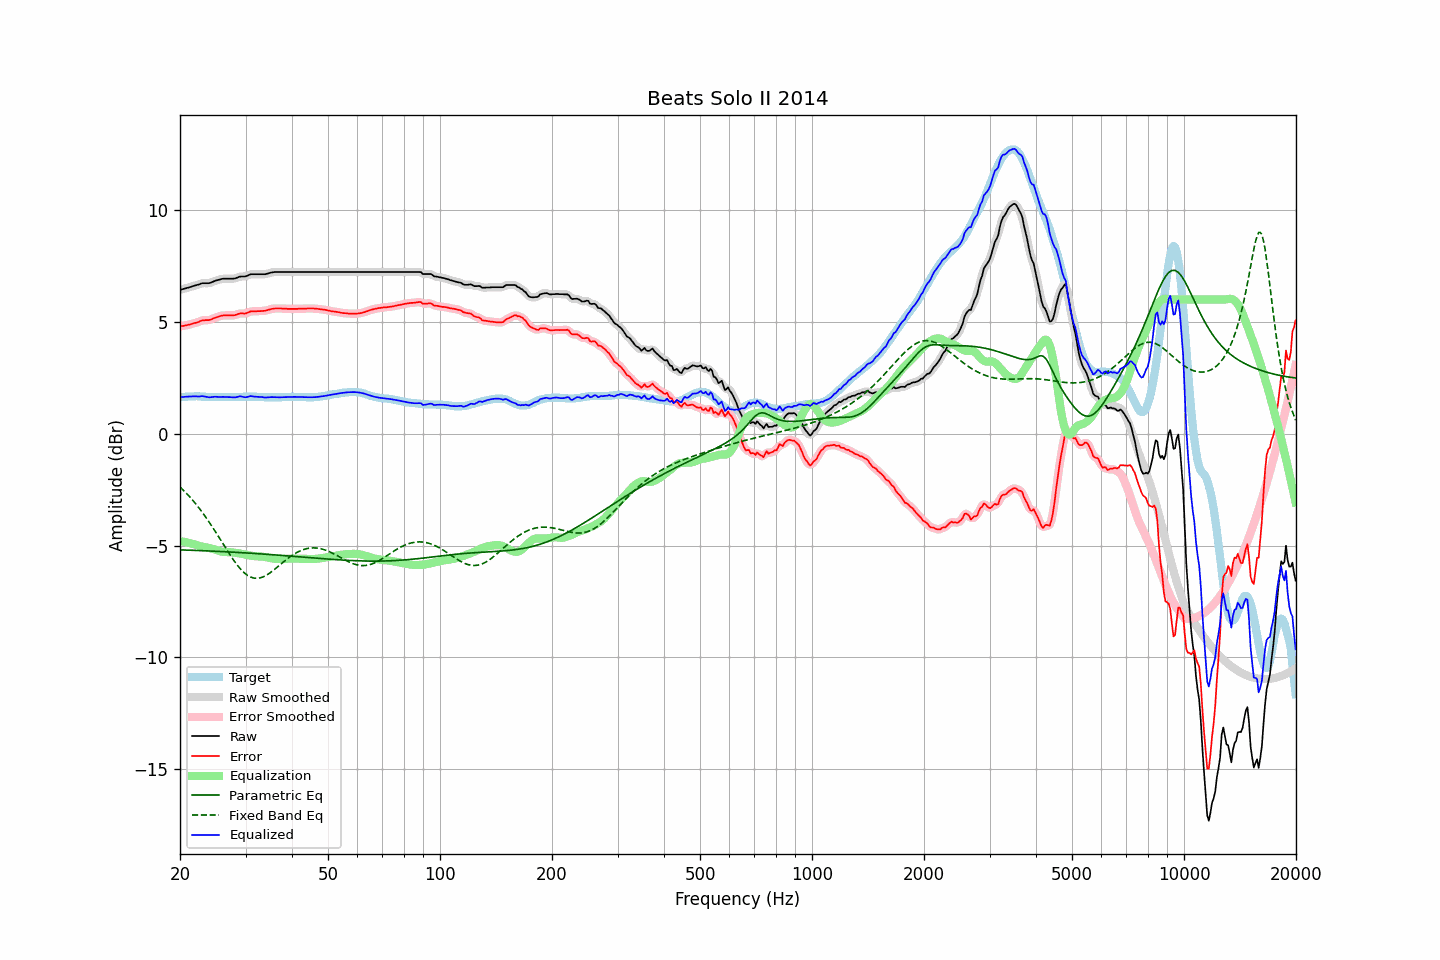

Values plotted in this chart, from the file beside it:
frequency, raw, error, smoothed, error_smoothed, equalization, parametric_eq, fixed_band_eq, equalized_raw, equalized_smoothed, target
20.00, 6.43, 4.80, 6.43, 4.80, -4.80, -5.19, -2.38, 1.63, 1.63, 1.63
20.20, 6.45, 4.81, 6.45, 4.81, -4.81, -5.19, -2.45, 1.64, 1.64, 1.64
20.40, 6.47, 4.82, 6.47, 4.82, -4.82, -5.19, -2.52, 1.65, 1.65, 1.65
20.61, 6.49, 4.84, 6.49, 4.84, -4.84, -5.20, -2.59, 1.65, 1.65, 1.65
20.81, 6.51, 4.85, 6.51, 4.85, -4.85, -5.20, -2.66, 1.66, 1.66, 1.66
21.02, 6.53, 4.87, 6.53, 4.87, -4.87, -5.20, -2.74, 1.66, 1.66, 1.66
21.23, 6.55, 4.88, 6.55, 4.88, -4.88, -5.20, -2.82, 1.66, 1.67, 1.67
21.44, 6.57, 4.90, 6.57, 4.90, -4.90, -5.21, -2.90, 1.67, 1.67, 1.67
21.66, 6.60, 4.93, 6.60, 4.93, -4.92, -5.21, -2.98, 1.68, 1.67, 1.67
21.87, 6.62, 4.95, 6.62, 4.95, -4.95, -5.21, -3.06, 1.67, 1.67, 1.67
22.09, 6.64, 4.96, 6.64, 4.96, -4.97, -5.21, -3.15, 1.67, 1.67, 1.68
22.31, 6.66, 4.98, 6.66, 4.99, -4.99, -5.22, -3.24, 1.67, 1.67, 1.68
22.54, 6.68, 5.01, 6.69, 5.01, -5.01, -5.22, -3.33, 1.66, 1.67, 1.67
22.76, 6.71, 5.05, 6.71, 5.04, -5.03, -5.22, -3.43, 1.68, 1.68, 1.66
22.99, 6.73, 5.07, 6.72, 5.06, -5.05, -5.23, -3.52, 1.68, 1.68, 1.66
23.22, 6.73, 5.07, 6.73, 5.08, -5.06, -5.23, -3.62, 1.67, 1.67, 1.66
23.45, 6.73, 5.08, 6.73, 5.08, -5.07, -5.23, -3.73, 1.66, 1.66, 1.65
23.69, 6.73, 5.08, 6.73, 5.08, -5.09, -5.24, -3.83, 1.64, 1.64, 1.65
23.92, 6.73, 5.08, 6.74, 5.09, -5.10, -5.24, -3.93, 1.63, 1.63, 1.65
24.16, 6.75, 5.10, 6.75, 5.10, -5.12, -5.24, -4.04, 1.63, 1.63, 1.65
24.40, 6.78, 5.13, 6.78, 5.13, -5.14, -5.25, -4.15, 1.64, 1.64, 1.65
24.65, 6.81, 5.16, 6.81, 5.16, -5.16, -5.25, -4.26, 1.65, 1.65, 1.65
24.89, 6.84, 5.19, 6.84, 5.19, -5.18, -5.25, -4.37, 1.66, 1.65, 1.65
25.14, 6.86, 5.21, 6.86, 5.21, -5.21, -5.26, -4.49, 1.65, 1.65, 1.65
25.39, 6.88, 5.24, 6.88, 5.24, -5.23, -5.26, -4.60, 1.65, 1.65, 1.64
25.65, 6.90, 5.26, 6.90, 5.26, -5.26, -5.26, -4.72, 1.64, 1.65, 1.64
25.91, 6.92, 5.28, 6.92, 5.28, -5.27, -5.27, -4.83, 1.65, 1.65, 1.64
26.16, 6.93, 5.29, 6.93, 5.29, -5.28, -5.27, -4.95, 1.65, 1.65, 1.64
26.43, 6.93, 5.29, 6.93, 5.29, -5.29, -5.27, -5.06, 1.64, 1.64, 1.64
26.69, 6.93, 5.29, 6.93, 5.29, -5.29, -5.28, -5.18, 1.64, 1.64, 1.64
26.96, 6.93, 5.29, 6.93, 5.29, -5.29, -5.28, -5.29, 1.64, 1.64, 1.64
27.23, 6.93, 5.29, 6.93, 5.29, -5.29, -5.28, -5.40, 1.64, 1.64, 1.64
27.50, 6.93, 5.29, 6.93, 5.29, -5.30, -5.29, -5.51, 1.63, 1.63, 1.64
27.77, 6.93, 5.29, 6.93, 5.29, -5.31, -5.29, -5.61, 1.62, 1.63, 1.64
28.05, 6.94, 5.30, 6.94, 5.30, -5.32, -5.30, -5.72, 1.62, 1.63, 1.64
28.33, 6.96, 5.32, 6.96, 5.32, -5.33, -5.30, -5.81, 1.63, 1.64, 1.64
28.62, 6.99, 5.35, 6.99, 5.35, -5.34, -5.30, -5.91, 1.65, 1.65, 1.64
28.90, 7.02, 5.37, 7.01, 5.37, -5.35, -5.31, -5.99, 1.67, 1.67, 1.65
29.19, 7.03, 5.38, 7.03, 5.38, -5.36, -5.31, -6.08, 1.67, 1.66, 1.65
29.48, 7.03, 5.38, 7.03, 5.38, -5.38, -5.32, -6.15, 1.65, 1.65, 1.65
29.78, 7.03, 5.37, 7.03, 5.38, -5.39, -5.32, -6.22, 1.64, 1.64, 1.66
30.08, 7.04, 5.38, 7.04, 5.39, -5.41, -5.33, -6.27, 1.63, 1.64, 1.66
30.38, 7.07, 5.41, 7.07, 5.41, -5.42, -5.33, -6.33, 1.65, 1.65, 1.66
30.68, 7.10, 5.44, 7.10, 5.44, -5.43, -5.33, -6.37, 1.67, 1.67, 1.66
30.99, 7.13, 5.47, 7.12, 5.46, -5.44, -5.34, -6.41, 1.68, 1.68, 1.66
31.30, 7.13, 5.47, 7.13, 5.47, -5.46, -5.34, -6.43, 1.67, 1.67, 1.66
31.61, 7.13, 5.47, 7.13, 5.47, -5.47, -5.35, -6.45, 1.66, 1.67, 1.66
31.93, 7.13, 5.47, 7.13, 5.47, -5.48, -5.35, -6.46, 1.65, 1.65, 1.66
32.24, 7.13, 5.48, 7.13, 5.48, -5.48, -5.36, -6.46, 1.65, 1.65, 1.65
32.57, 7.13, 5.48, 7.13, 5.48, -5.48, -5.36, -6.45, 1.65, 1.65, 1.65
32.89, 7.13, 5.48, 7.13, 5.48, -5.48, -5.37, -6.44, 1.65, 1.65, 1.65
33.22, 7.13, 5.49, 7.13, 5.49, -5.49, -5.37, -6.42, 1.64, 1.64, 1.64
33.55, 7.13, 5.49, 7.13, 5.49, -5.50, -5.38, -6.39, 1.63, 1.63, 1.64
33.89, 7.13, 5.50, 7.14, 5.50, -5.51, -5.38, -6.35, 1.62, 1.62, 1.63
34.23, 7.15, 5.52, 7.15, 5.52, -5.53, -5.39, -6.31, 1.62, 1.62, 1.63
34.57, 7.17, 5.54, 7.17, 5.54, -5.54, -5.39, -6.27, 1.63, 1.63, 1.63
34.92, 7.19, 5.56, 7.19, 5.56, -5.56, -5.40, -6.22, 1.63, 1.63, 1.63
35.27, 7.21, 5.58, 7.21, 5.58, -5.57, -5.40, -6.17, 1.64, 1.64, 1.63
35.62, 7.22, 5.59, 7.22, 5.59, -5.58, -5.41, -6.11, 1.64, 1.64, 1.63
35.97, 7.23, 5.60, 7.23, 5.60, -5.59, -5.41, -6.05, 1.64, 1.63, 1.63
... 635 more rows
